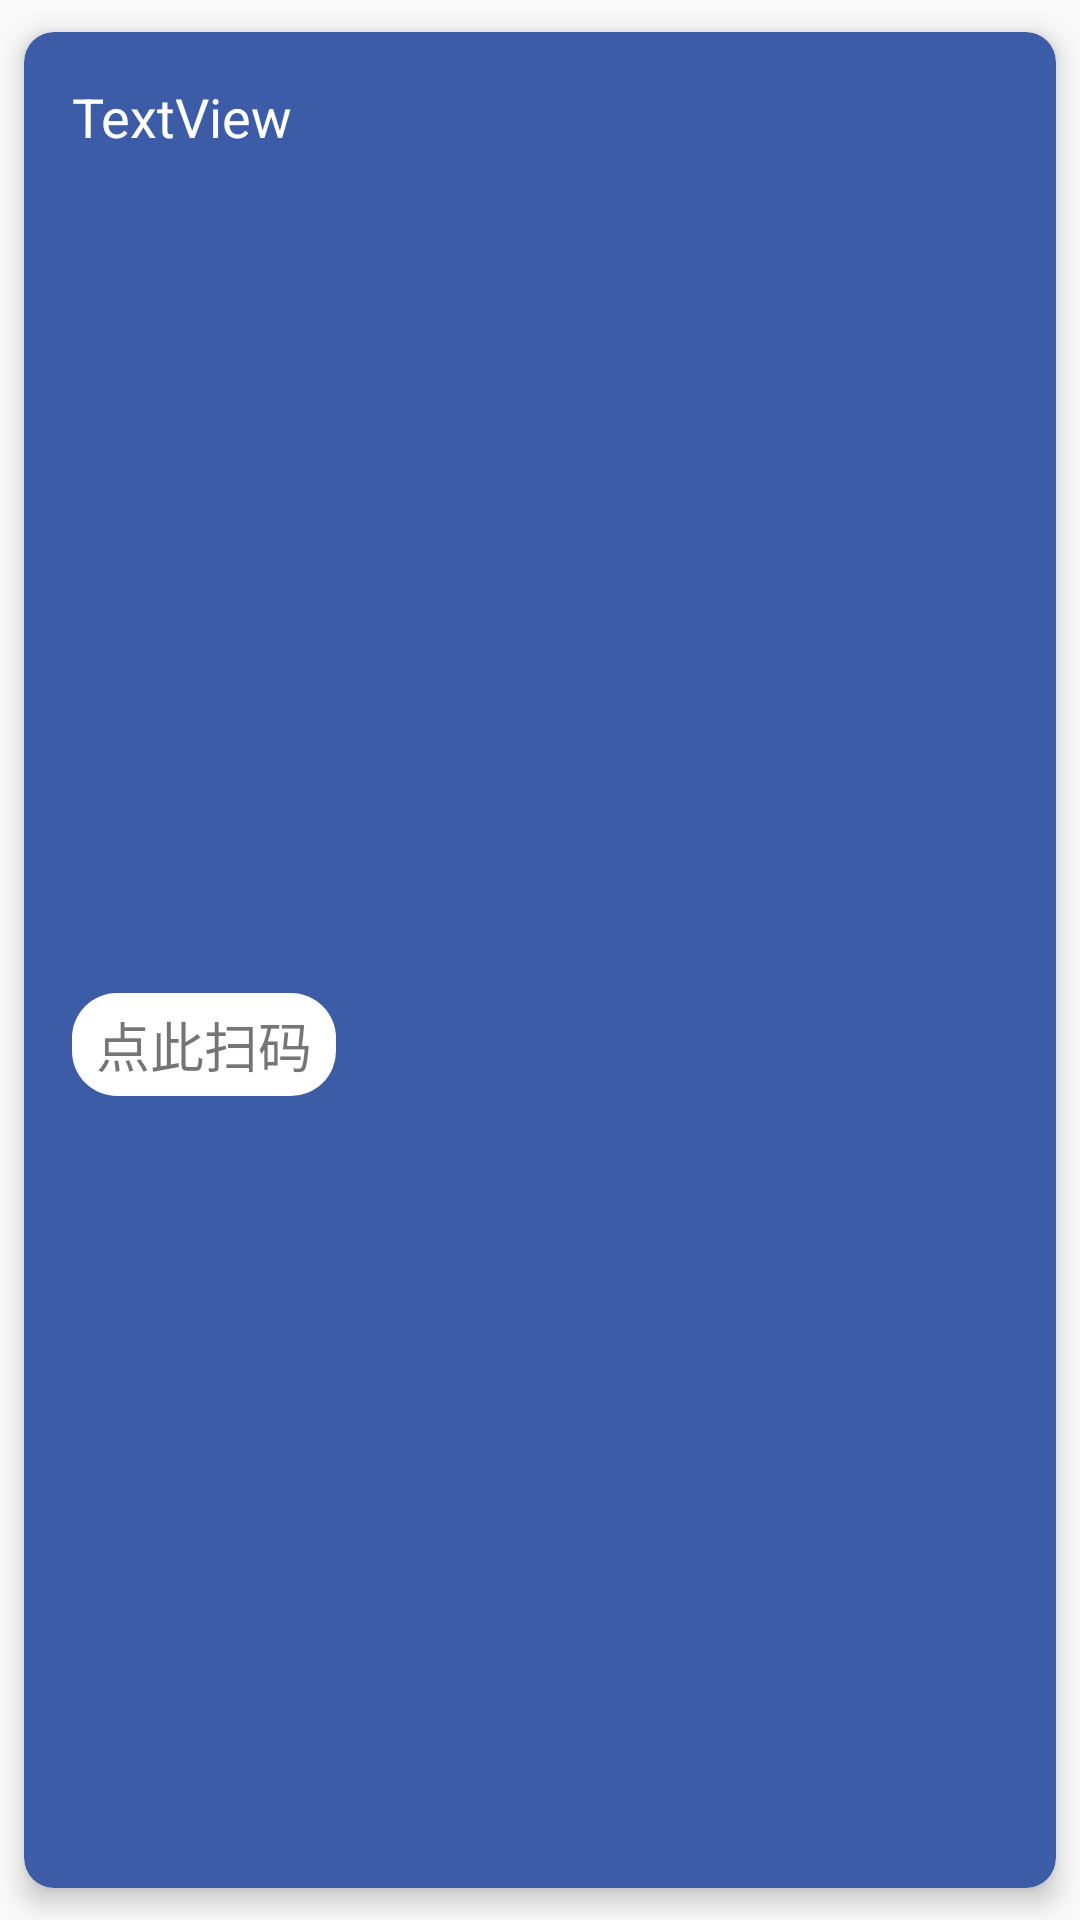

Android layout source for this screen:
<!-- AndroidManifest.xml: application theme AppTheme -->
<!-- res/layout/material_item.xml -->
<?xml version="1.0" encoding="utf-8"?>
<androidx.cardview.widget.CardView xmlns:android="http://schemas.android.com/apk/res/android"
    xmlns:app="http://schemas.android.com/apk/res-auto"
    xmlns:tools="http://schemas.android.com/tools"
    android:id="@+id/material_bg"
    android:layout_width="match_parent"
    android:layout_height="wrap_content"
    app:cardBackgroundColor="#3c5ca7"
    app:cardCornerRadius="10dp"
    app:cardElevation="5dp"
    app:cardUseCompatPadding="true">

    <androidx.constraintlayout.widget.ConstraintLayout
        android:layout_width="match_parent"
        android:layout_height="match_parent">

        <TextView
            android:id="@+id/start_camera"
            android:layout_width="wrap_content"
            android:layout_height="wrap_content"
            android:layout_marginStart="16dp"
            android:layout_marginTop="32dp"
            android:layout_marginBottom="16dp"
            android:background="@drawable/main_btn"
            android:paddingStart="8dp"
            android:paddingTop="4dp"
            android:paddingEnd="8dp"
            android:paddingBottom="4dp"
            android:text="点此扫码"
            android:textSize="18sp"
            app:layout_constraintBottom_toBottomOf="parent"
            app:layout_constraintStart_toStartOf="parent"
            app:layout_constraintTop_toBottomOf="@+id/material_title" />

        <TextView
            android:id="@+id/material_title"
            android:layout_width="wrap_content"
            android:layout_height="wrap_content"
            android:layout_marginStart="16dp"
            android:layout_marginTop="16dp"
            android:text="TextView"
            android:lineSpacingExtra="1dp"
            android:textColor="@color/white"
            android:textSize="18sp"
            app:layout_constraintStart_toStartOf="parent"
            app:layout_constraintTop_toTopOf="parent" />

        <ImageView
            android:id="@+id/imageView6"
            android:layout_width="120dp"
            android:layout_height="0dp"
            android:alpha="0.1"
            app:layout_constraintBottom_toBottomOf="parent"
            app:layout_constraintEnd_toEndOf="parent"
            app:layout_constraintTop_toTopOf="parent"
            app:srcCompat="@drawable/main_bg_sao" />
    </androidx.constraintlayout.widget.ConstraintLayout>

</androidx.cardview.widget.CardView>
<!-- resources referenced by this layout -->
<resources>
  <color name="white">#fff</color>
  <!-- drawable main_bg_sao: png bitmap (drawable, 9741 bytes) -->
  <!-- drawable main_btn (drawable) -->
  <?xml version="1.0" encoding="utf-8"?>
  <shape xmlns:android="http://schemas.android.com/apk/res/android">
  
      <solid android:color="@color/white" />
  
      <corners android:radius="15dp" />
      <padding android:left="3dp" android:top="3dp" android:right="3dp" android:bottom="3dp" />
  </shape>
  <style name="AppTheme" parent="Theme.AppCompat.Light.NoActionBar">
          
          <item name="colorPrimary">@color/colorPrimary</item>
          <item name="colorPrimaryDark">@color/colorPrimaryDark</item>
          <item name="colorAccent">@color/colorAccent</item>
          <item name="actionOverflowMenuStyle">@style/OverflowMenuStyle</item>
          
          <item name="android:statusBarColor" tools:targetApi="l">?attr/colorAccent</item>
      </style>
  <color name="colorPrimary">#3c5ca7</color>
  <color name="colorPrimaryDark">#FFFFFF</color>
  <color name="colorAccent">#427ccd</color>
  <style name="OverflowMenuStyle" parent="Widget.AppCompat.Light.PopupMenu.Overflow">
          <item name="overlapAnchor">false</item>
      </style>
</resources>
